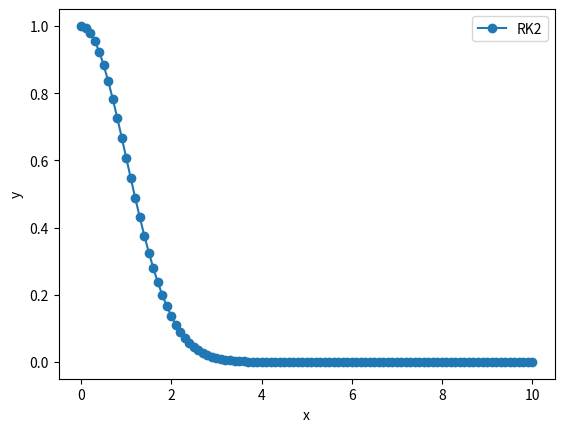

Generate this figure with matplotlib:
import math
import numpy as np
import matplotlib.pyplot as plt

def eq_1(x, y): 
    return -x * y # ODE representing our system: dy/dx = -xy

class ODE:
    def __init__(self, ode, y0, dx, x0=0):
        self.f = ode
        self.x = x0
        self.y = y0
        self.dx = dx
        pass

    def getNext(self):
        x, y, dx = self.x, self.y, self.dx

        # Compute k1 and k2 for rk2 steps
        k1 = dx * self.f(x, y)
        k2 = dx * self.f(x + dx, y + k1)

        # Compute next step for y
        self.y += (k1 + k2) / 2
        self.x += dx

        return(self.x, self.y)

    def predict(self, interval):
        n = math.ceil(interval / self.dx)
        frames = [(self.x, self.y)]  # include initial condition
        for _ in range(n):
            frames.append(self.getNext())

        return frames

def plot_eq(ode, x0, y0, interval=10):
    out = ode.predict(interval)
    x = np.array([p[0] for p in out])
    y = np.array([p[1] for p in out])

    exact = y0 * np.exp(-(x**2 - x0**2) / 2)

    plt.plot(x, y, 'o-', label="RK2")
    # plt.plot(x, exact, '--', label="Analytical Solution")
    plt.xlabel("x")
    plt.ylabel("y")
    plt.legend()
    plt.show()

def main():
    x0, y0 = 0, 1
    ode = ODE(eq_1, y0=y0, dx=.1, x0=x0)

    plot_eq(ode, x0, y0)

if __name__ == "__main__":
    main()
